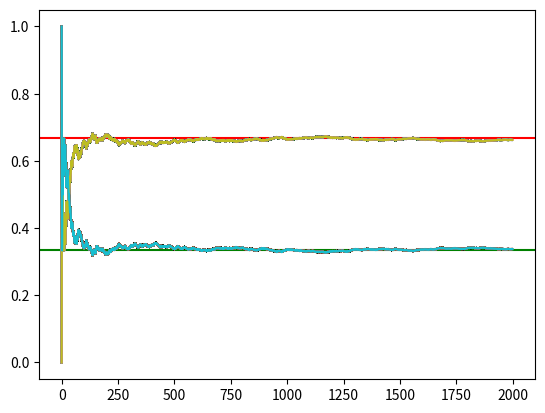

The script that saved this image:
# WANT: Determine if a player has an advantage by switching doors in a game show.

# READ: https://en.wikipedia.org/wiki/Monty_Hall_problem

# Initial P(Car) = 1/3

# P(Car) = 2/3 i.e. It increases after host opens one of the doors

# Import libraries

import random
import matplotlib.pyplot as plt

# We are going with 3 doors
# 1 - Car
# 2 - Goats
doors = ["goat", "goat", "car"]

# Empty lists to store probability values
switch_win_probability = []
stick_win_probability = []

plt.axhline(y=0.66666, color="r", linestyle="-")
plt.axhline(y=0.33333, color="g", linestyle="-")

# Monte_Carlo Simulation


def monte_carlo(n):
    # Calculating switch and stick wins
    switch_wins = 0
    stick_wins = 0

    for i in range(n):

        # Randomly placing the car and goats behind the three doors
        random.shuffle(doors)

        # Contestant's choice
        k = random.randrange(2)

        # If the contestant doesn't get car
        if doors[k] != "car":
            switch_wins += 1

        # If the contestant got car
        else:
            stick_wins += 1

        # Updating the list values
        switch_win_probability.append(switch_wins / (i + 1))
        stick_win_probability.append(stick_wins / (i + 1))

        # Plotting the data
        plt.plot(switch_win_probability)
        plt.plot(stick_win_probability)

    # Print the probability values
    print("Winning probability if you always switch:", switch_win_probability[-1])
    print(
        "Winning probability if you always stick to your original choice:",
        stick_win_probability[-1],
    )
    plt.show()


# Calling the function
monte_carlo(2000)
